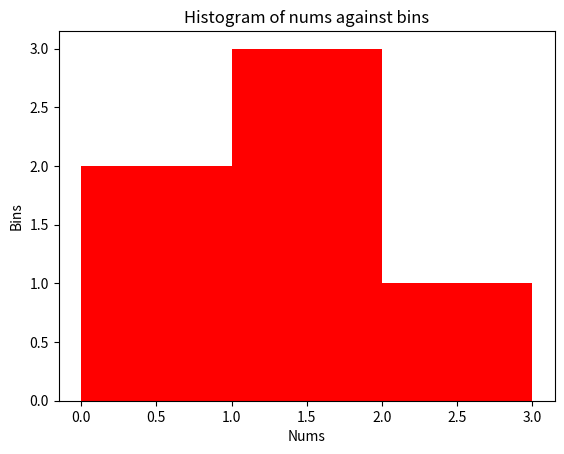

The script that saved this image:
import matplotlib.pyplot as plt
import numpy as np

data = np.array([0.5, 0.7, 1., 1.2, 1.3, 2.1])
bins = [0, 1, 2, 3]

plt.title("Histogram of nums against bins")
plt.hist(data, bins, color="red")
plt.xlabel("Nums")
plt.ylabel("Bins")
plt.show()
